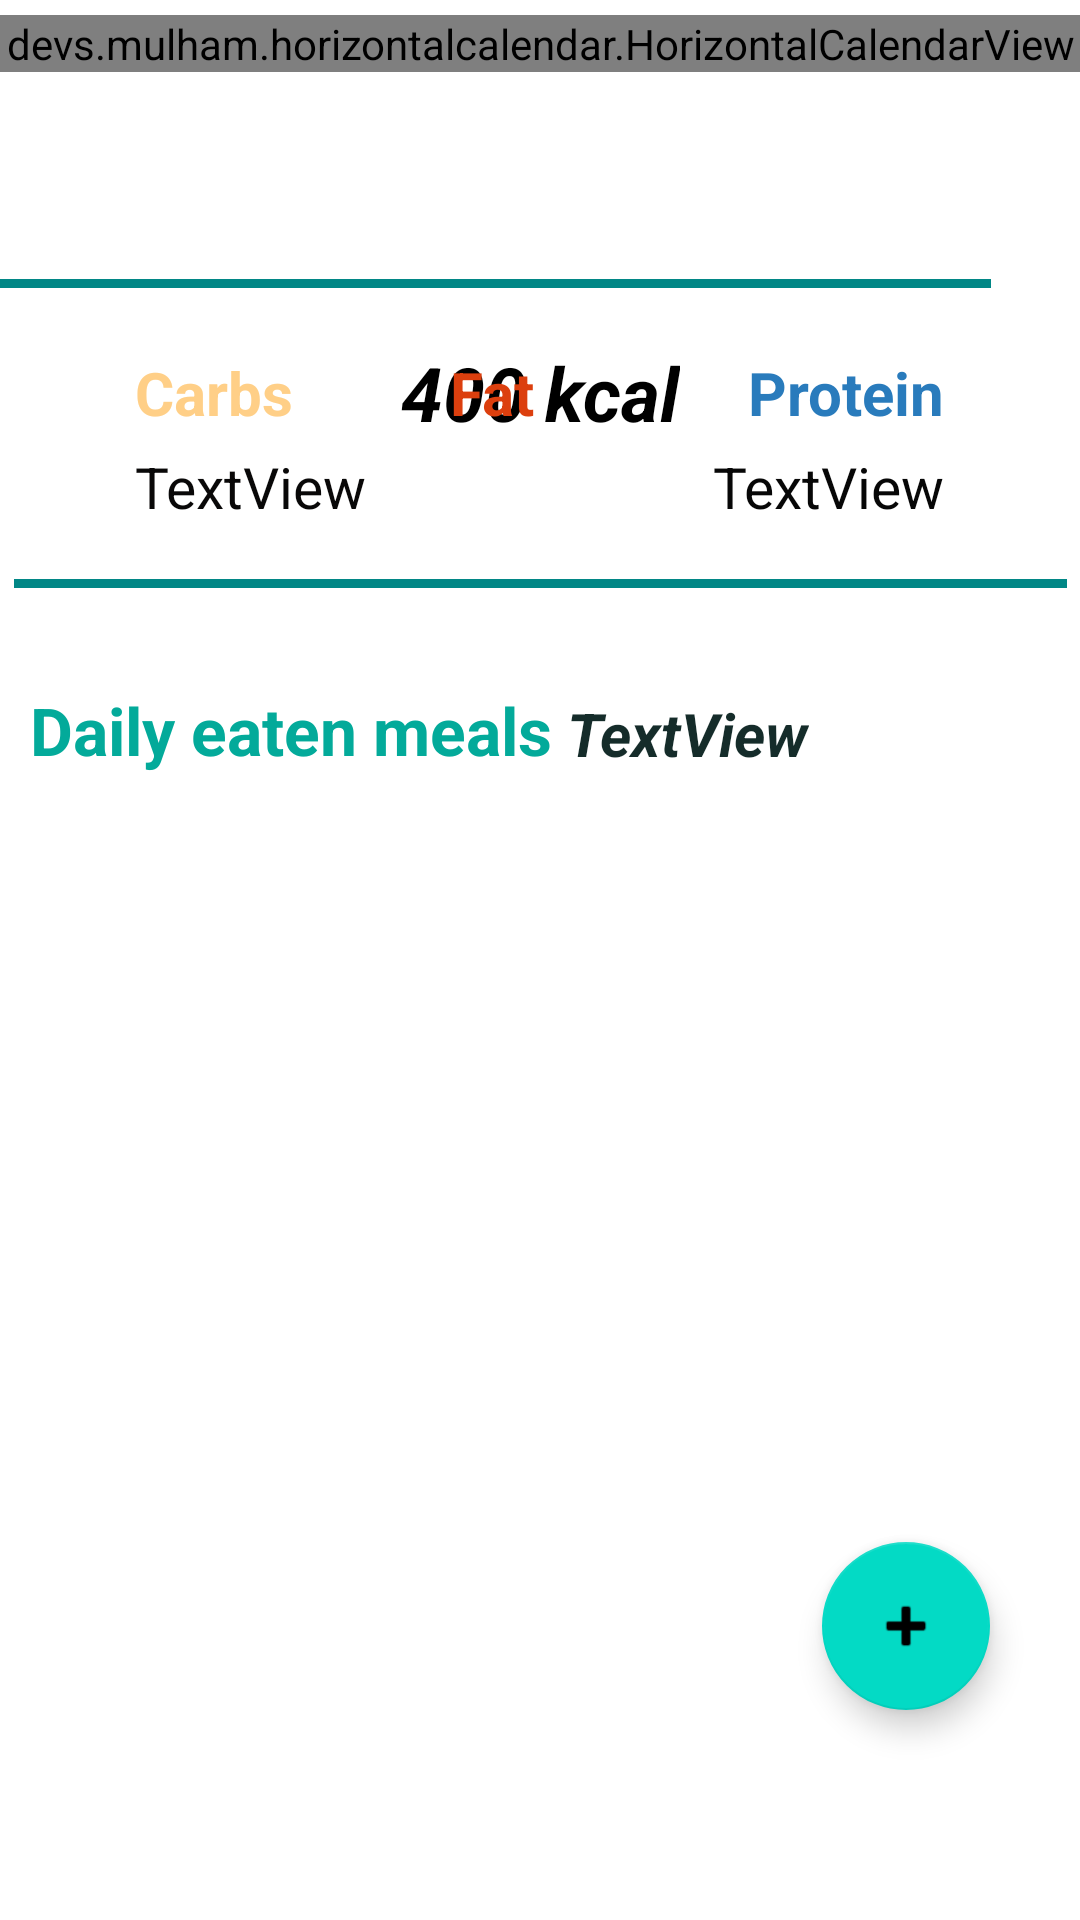

Here is an Android app screen rendered from its layout file. Give the layout XML and the strings, colors and styles it references.
<!-- AndroidManifest.xml: application theme Theme.Cure -->
<!-- res/layout/fragment_home.xml -->
<?xml version="1.0" encoding="utf-8"?>
<androidx.constraintlayout.widget.ConstraintLayout xmlns:android="http://schemas.android.com/apk/res/android"
    xmlns:app="http://schemas.android.com/apk/res-auto"
    xmlns:tools="http://schemas.android.com/tools"
    android:layout_width="match_parent"
    android:layout_height="match_parent">

    <com.google.android.material.floatingactionbutton.FloatingActionButton
        android:id="@+id/floatingActionButton"
        android:layout_width="wrap_content"
        android:layout_height="wrap_content"
        android:layout_marginEnd="30dp"
        android:layout_marginBottom="70dp"
        android:clickable="true"
        android:contentDescription="Add meal"
        android:focusable="true"
        app:layout_constraintBottom_toBottomOf="parent"
        app:layout_constraintEnd_toEndOf="parent"
        app:srcCompat="@android:drawable/ic_input_add"
        tools:ignore="SpeakableTextPresentCheck,ImageContrastCheck" />

    <LinearLayout
        android:id="@+id/linearLayout"
        android:layout_width="match_parent"
        android:layout_height="300dp"
        android:layout_marginBottom="70dp"
        android:orientation="vertical"
        app:layout_constraintBottom_toBottomOf="parent">

        <ListView
            android:id="@+id/previousRecipesList"
            android:layout_width="match_parent"
            android:layout_height="match_parent"
            android:divider="#988D6A"
            android:dividerHeight="2dp" />
    </LinearLayout>

    <TextView
        android:id="@+id/totalDailyCarbs"
        android:layout_width="wrap_content"
        android:layout_height="wrap_content"
        android:layout_marginStart="45dp"
        android:layout_marginBottom="95dp"
        android:text="TextView"
        android:textColor="#090808"
        android:textSize="19sp"
        app:layout_constraintBottom_toTopOf="@+id/linearLayout"
        app:layout_constraintStart_toStartOf="parent" />

    <TextView
        android:id="@+id/totalDailyFat"
        android:layout_width="wrap_content"
        android:layout_height="wrap_content"
        android:layout_marginStart="60dp"
        android:layout_marginEnd="65dp"
        android:layout_marginBottom="95dp"
        android:text="TextView"
        android:textColor="#070707"
        android:textSize="19sp"
        app:layout_constraintBottom_toTopOf="@+id/linearLayout"
        app:layout_constraintEnd_toStartOf="@+id/totalDailyProtein"
        app:layout_constraintStart_toEndOf="@+id/totalDailyCarbs" />

    <TextView
        android:id="@+id/totalDailyProtein"
        android:layout_width="wrap_content"
        android:layout_height="wrap_content"
        android:layout_marginEnd="45dp"
        android:layout_marginBottom="95dp"
        android:text="TextView"
        android:textColor="#070707"
        android:textSize="19sp"
        app:layout_constraintBottom_toTopOf="@+id/linearLayout"
        app:layout_constraintEnd_toEndOf="parent" />

    <TextView
        android:id="@+id/totalDailyCalories"
        android:layout_width="wrap_content"
        android:layout_height="wrap_content"
        android:layout_marginStart="159dp"
        android:layout_marginTop="90dp"
        android:layout_marginEnd="159dp"
        android:text="400 kcal"
        android:textColor="#000000"
        android:textSize="25sp"
        android:textStyle="bold|italic"
        app:layout_constraintEnd_toEndOf="parent"
        app:layout_constraintStart_toStartOf="parent"
        app:layout_constraintTop_toBottomOf="@+id/calendarView" />

    <TextView
        android:id="@+id/textView5"
        android:layout_width="wrap_content"
        android:layout_height="wrap_content"
        android:layout_marginStart="45dp"
        android:layout_marginBottom="5dp"
        android:text="Carbs"
        android:textColor="#FFCF87"
        android:textIsSelectable="false"
        android:textSize="20sp"
        android:textStyle="bold"
        app:layout_constraintBottom_toTopOf="@+id/totalDailyCarbs"
        app:layout_constraintStart_toStartOf="parent" />

    <TextView
        android:id="@+id/textView6"
        android:layout_width="wrap_content"
        android:layout_height="wrap_content"
        android:layout_marginEnd="70dp"
        android:layout_marginBottom="5dp"
        android:text="Fat"
        android:textColor="#DC3F0E"
        android:textSize="20sp"
        android:textStyle="bold"
        app:layout_constraintBottom_toTopOf="@+id/totalDailyFat"
        app:layout_constraintEnd_toStartOf="@+id/textView7"
        app:layout_constraintStart_toStartOf="@+id/totalDailyFat" />

    <TextView
        android:id="@+id/textView7"
        android:layout_width="wrap_content"
        android:layout_height="wrap_content"
        android:layout_marginEnd="45dp"
        android:layout_marginBottom="5dp"
        android:text="Protein"
        android:textColor="#297BBC"
        android:textSize="20sp"
        android:textStyle="bold"
        app:layout_constraintBottom_toTopOf="@+id/totalDailyProtein"
        app:layout_constraintEnd_toEndOf="parent" />

    <devs.mulham.horizontalcalendar.HorizontalCalendarView
        android:id="@+id/calendarView"
        android:layout_width="match_parent"
        android:layout_height="wrap_content"
        android:layout_marginTop="5dp"
        app:layout_constraintEnd_toEndOf="parent"
        app:layout_constraintHorizontal_bias="0.0"
        app:layout_constraintStart_toStartOf="parent"
        app:layout_constraintTop_toTopOf="parent"
        app:selectorColor="@color/black"
        app:textColorNormal="#FFCF87"
        app:textColorSelected="@color/black" />

    <TextView
        android:id="@+id/textView"
        android:layout_width="wrap_content"
        android:layout_height="wrap_content"
        android:layout_marginStart="10dp"
        android:layout_marginBottom="12dp"
        android:autoText="false"
        android:text="Daily eaten meals"
        android:textColor="#03AA9A"
        android:textSize="22dp"
        android:textStyle="bold"
        app:layout_constraintBottom_toTopOf="@+id/linearLayout"
        app:layout_constraintStart_toStartOf="parent" />

    <TextView
        android:id="@+id/numberOfDailyMeals"
        android:layout_width="wrap_content"
        android:layout_height="wrap_content"
        android:layout_marginStart="5dp"
        android:layout_marginBottom="12dp"
        android:text="TextView"
        android:textColor="#152C2A"
        android:textSize="20sp"
        android:textStyle="bold|italic"
        app:layout_constraintBottom_toTopOf="@+id/linearLayout"
        app:layout_constraintStart_toEndOf="@+id/textView" />

    <View
        android:id="@+id/divider"
        android:layout_width="351dp"
        android:layout_height="3dp"
        android:layout_marginStart="30dp"
        android:layout_marginTop="18dp"
        android:layout_marginEnd="30dp"
        android:background="@color/teal_700"
        app:layout_constraintEnd_toEndOf="parent"
        app:layout_constraintStart_toStartOf="parent"
        app:layout_constraintTop_toBottomOf="@+id/totalDailyCarbs" />

    <View
        android:id="@+id/divider2"
        android:layout_width="351dp"
        android:layout_height="3dp"
        android:layout_marginStart="30dp"
        android:layout_marginEnd="30dp"
        android:layout_marginBottom="18dp"
        android:background="@color/teal_700"
        app:layout_constraintBottom_toTopOf="@+id/totalDailyCalories"
        app:layout_constraintEnd_toEndOf="parent"
        app:layout_constraintHorizontal_bias="1.0"
        app:layout_constraintStart_toStartOf="parent" />



</androidx.constraintlayout.widget.ConstraintLayout>
<!-- resources referenced by this layout -->
<resources>
  <color name="black">#FF000000</color>
  <color name="teal_700">#FF018786</color>
  <style name="Theme.Cure" parent="Theme.MaterialComponents.DayNight.NoActionBar">
          
          <item name="colorPrimary">@color/blue</item>
          <item name="colorPrimaryVariant">@color/black</item>
          <item name="colorOnPrimary">@color/white</item>
          
          <item name="colorSecondary">@color/teal_200</item>
          <item name="colorSecondaryVariant">@color/teal_700</item>
          <item name="colorOnSecondary">@color/black</item>
          
          <item name="android:statusBarColor" tools:targetApi="l">?attr/colorPrimaryVariant</item>
          
      </style>
  <color name="blue">#6089D8</color>
  <color name="white">#FFFFFFFF</color>
  <color name="teal_200">#FF03DAC5</color>
</resources>
